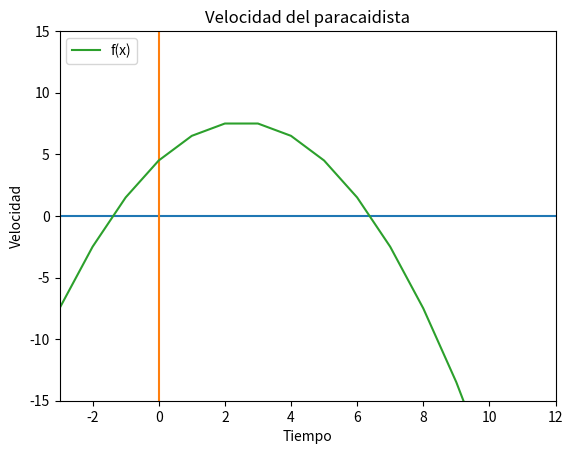

Write Python code to recreate this figure.
import matplotlib.pyplot as plt
import math


def funcion(x) :
    return (a*(x**2)+b*x+c)

a, b, c = -0.5, 2.5, 4.5
xl, xu, xr = 5.0, 10.0, 0.0
et, ea, ante = 0.0, 0.0, 0.0
rep = -1
fx, tfx = [], [-3,-2,-1,0,1,2,3,4,5,6,7,8,9,10,11,12]
for i in tfx:
    fx.append(funcion(i))

x1 =((-b+math.sqrt(math.pow(b,2)-(4*a*c)))/(2*a))
x2 =((-b-math.sqrt(math.pow(b,2)-(4*a*c)))/(2*a))
print ("x = -b+-raiz(cuadrado(b)-4ac)/2a")
print ()
print ("x1 = (-(%1.2f)+raiz((%1.2f)^2-4(%1.2f)(%1.2f)))/2(%1.2f)" %(b,b,a,c,a))
print ("x1 = %f" %(x1))
print ()
print ("x2 = (-(%1.2f)-raiz((%1.2f)^2-4(%1.2f)(%1.2f)))/2(%1.2f)" %(b,b,a,c,a))
print ("x2 = %f" %(x2))
    
print()
    
print ("Itera.\t|\tXl\t|\tXr\t|\tXu\t|\tf(x)\t|\tEt\t|\tEa")
print ("-------------------------------------------------------------"
      +"---------------------------------------------")
while True:
    rep += 1
    if (xr!=0):
        print ("%d\t|\t%1.3f\t|\t%1.3f\t|\t%1.3f\t|\t%1.3f\t|\t%1.3f\t|\t%1.3f" %(rep, xl, xr, xu, funcion(xr), et, ea))
    else : 
        print ("%d\t|\t%1.3f\t|\t%1.3f\t|\t%1.3f\t|\t--.---\t|\t%1.3f\t|\t%1.3f" %(rep, xl, xr, xu, et, ea))
    if (funcion(xl)*funcion(xu)<0):
        xr = (xl+xu)/2
        et = math.fabs(x2-xr)/xr*100
        ea = math.fabs(xr-ante)/xr*100
        ante = xr;
        if (funcion(xl)*funcion(xr)<0) :
            xu = xr
            continue
        if (funcion(xl)*funcion(xr)>0):
            xl = xr
            continue
        if (funcion(xl)*funcion(xr)==0):
            print ("La raiz esta en t = %1.3f" %(xr))
            break
    else :
        break
        
plt.plot([-3,12], [0,0])
plt.plot([0,0], [-15,15])
plt.plot(tfx, fx, label='f(x)')
plt.title("Velocidad del paracaidista")
plt.legend(loc="upper left")
plt.xlabel("Tiempo")
plt.xlim(-3, 12)
plt.ylabel("Velocidad")
plt.ylim(-15, 15)
plt.show()


